Run: headless pygame with SDL's dummy video driver; simulated clock (each Clock.tick advances the game by its frame time, no real sleeping); random seed 0; keys injected as events and as key.get_pressed() state; no mouse input.
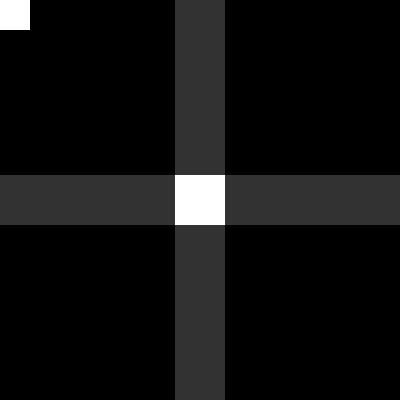
Frame 1 of 4 · flips 1–60 · no input
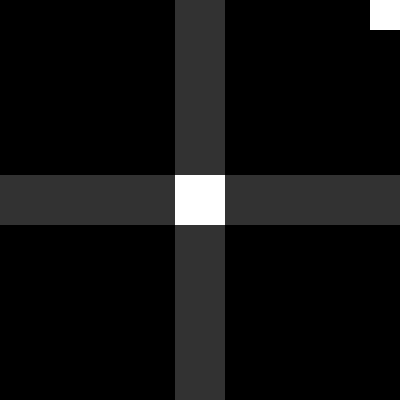
Frame 2 of 4 · flips 61–180 · tapped SPACE, RETURN · held RIGHT (→), D
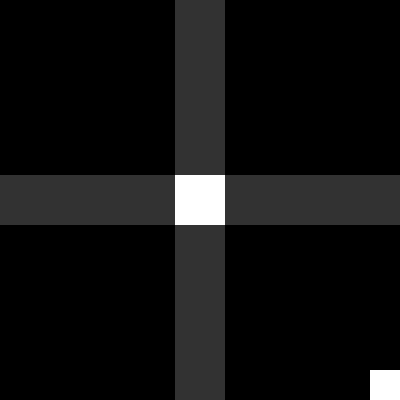
Frame 3 of 4 · flips 181–300 · held DOWN (↓), S
Frame 4 of 4 · flips 301–420 · held LEFT (←), A, UP (↑), W · screen same as frame 1, image omitted

The pygame program that drew these frames:

import pygame

class Cube:
    def __init__(self,x,y,widht,height):
        self.x = int(x)
        self.y = int(y)
        self.w = int(widht)
        self.h = int(height)
        self.rect = pygame.Rect(self.x,self.y,self.w,self.h)
    def Move(self,move_ls):
        if self.rect.x + move_ls[0] >= 0 and self.rect.x + move_ls[0] + self.w <= 400:
            self.rect.x += move_ls[0]
        if self.rect.y + move_ls[1] >= 0 and self.rect.y + move_ls[1] + self.h <= 400:
            self.rect.y += move_ls[1]
    def Show(self,screen):
        pygame.draw.rect(screen,(255,255,255),self.rect)

def rect_to_rect(rect1,rect2):
    r1_top = rect1.rect.topleft
    r1_bot = rect1.rect.bottomright
    r2_top = rect2.rect.topleft
    r2_bot = rect2.rect.bottomright
    #print(r1_top,r1_bot,r2_top,r2_bot,end='\r')
    c1 = False; c2 = False
    if r1_top[0] >= r2_top[0] and r1_top[0] <= r2_bot[0] or r1_bot[0] >= r2_top[0] and r1_bot[0] <= r2_bot[0]:
        print('Touch in axe x',end='\r')
        c1 = True
    if r1_top[1] >= r2_top[1] and r1_top[1] <= r2_bot[1] or r1_bot[1] >= r2_top[1] and r1_bot[1] <= r2_bot[1]:
        print('Touch in axe y',end='\r')
        c2 =True
    if c1 or c2:
        if c1 and c2:
            print('Touch the cube',end='\r')
    else:
        print('--------------',end='\r')

pygame.init()

screen = pygame.display.set_mode((400,400))
pygame.display.set_caption("Collisions Sample")

clock = pygame.time.Clock()
FPS = 55

Player = Cube(0,0,30,30)
Enemi = Cube(175,175,50,50)
vitesse = 5

Game_loop = True
move_ls = [0,0]
while Game_loop:
    for event in pygame.event.get():
        if event.type == pygame.QUIT:
            Game_loop = False
        if event.type == pygame.KEYDOWN:
            if event.key == pygame.K_RIGHT:
                move_ls[0] = 1 * vitesse
            if event.key == pygame.K_LEFT:
                move_ls[0] = -1 * vitesse
            if event.key == pygame.K_UP:
                move_ls[1] = -1 * vitesse
            if event.key == pygame.K_DOWN:
                move_ls[1] = 1 * vitesse
        if event.type == pygame.KEYUP:
            if event.key == pygame.K_RIGHT and move_ls[0] == 1 * vitesse:
                move_ls[0] = 0
            if event.key == pygame.K_LEFT and move_ls[0] == -1 * vitesse :
                move_ls[0] = 0
            if event.key == pygame.K_UP and move_ls[1] == -1 * vitesse:
                move_ls[1] = 0
            if event.key == pygame.K_DOWN and move_ls[1] == 1 * vitesse:
                move_ls[1] = 0
    
    rect_to_rect(Player,Enemi)

    #Illustration :
    pygame.draw.rect(screen,(50,50,50),pygame.Rect(0,175,400,50))
    pygame.draw.rect(screen,(50,50,50),pygame.Rect(175,0,50,400))

    Player.Move(move_ls)
    Player.Show(screen)
    
    Enemi.Show(screen)
    pygame.display.flip()
    screen.fill((0,0,0))

    #fixer le nombre de fps
    clock.tick(FPS)

pygame.quit()
quit()
